22-way image classification set "isolated_obj" from GitHub (aharmer/dishBugs); label vocabulary: acari mites and ticks, amphipoda, annelida worms, araneae spiders, archaeognatha bristletails, blattodea cockroaches, carabidae ground beetles, chilopoda centipedes, coleoptera beetles, coleoptera larva, collembola springtails, diplopoda millipedes, diptera flies, formicidae ants, gastropoda snails and slugs, hymenoptera bees and wasps, isopoda woodlice, opiliones harvestmen, orthoptera grasshoppers and crickets, pseudoscorpiones false scorpions, tipulidae crane flies, vespidae wasps.

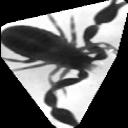
Label: pseudoscorpiones false scorpions

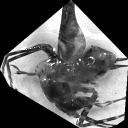
Label: orthoptera grasshoppers and crickets

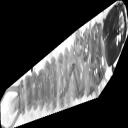
Label: coleoptera larva

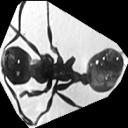
Label: formicidae ants

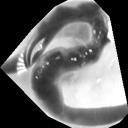
Label: annelida worms

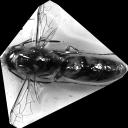
Label: vespidae wasps
